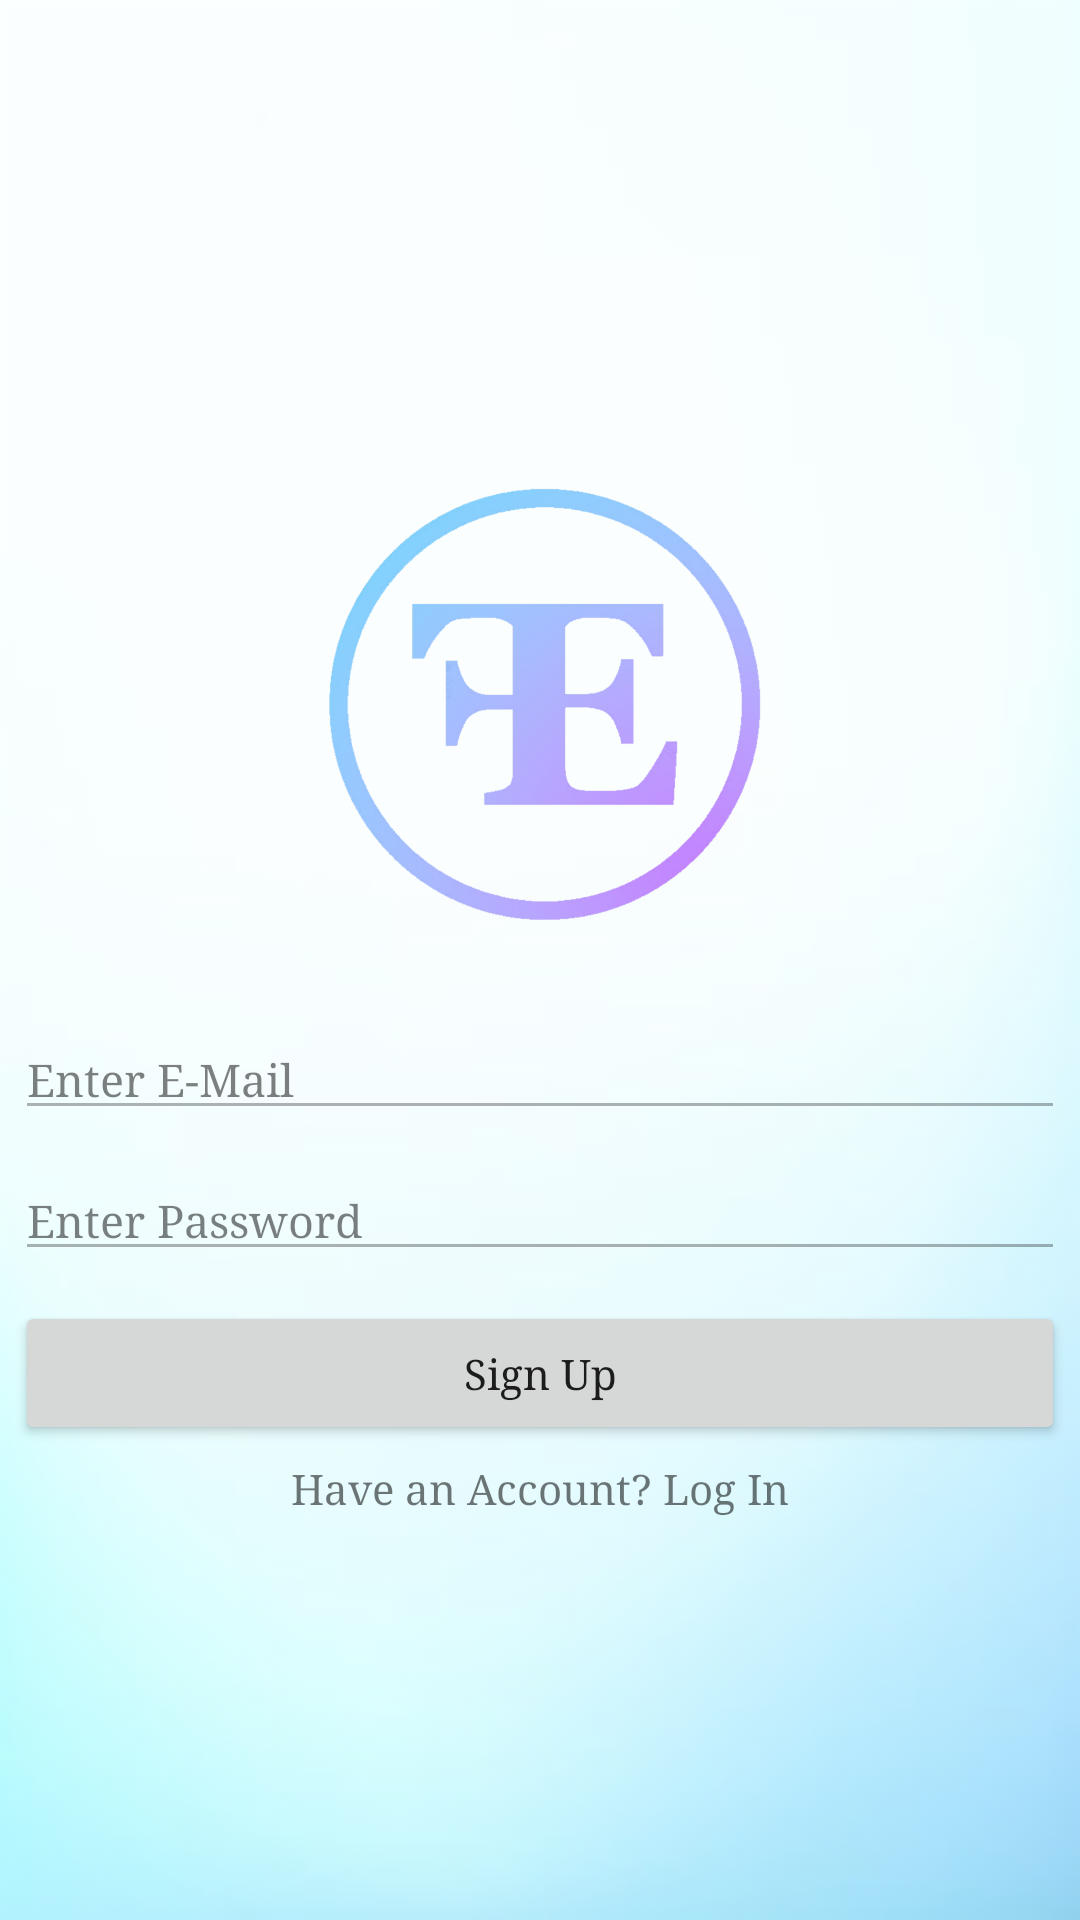

The Android layout XML behind this screen, and the referenced resources:
<!-- AndroidManifest.xml: application theme Theme.FinEase -->
<!-- res/layout/activity_registration.xml -->
<?xml version="1.0" encoding="utf-8"?>
<LinearLayout xmlns:android="http://schemas.android.com/apk/res/android"
    xmlns:app="http://schemas.android.com/apk/res-auto"
    xmlns:tools="http://schemas.android.com/tools"
    android:layout_width="match_parent"
    android:layout_height="match_parent"
    android:orientation="vertical"
    android:gravity="center"
    android:background="@drawable/bg_2"
    android:backgroundTint="#50FFFFFF"
    android:backgroundTintMode="src_over"
    tools:context=".RegistrationActivity">

    <ImageView
        android:layout_width="200dp"
        android:layout_height="200dp"
        android:src="@drawable/applogo_color"/>

    <EditText
        android:id="@+id/email"
        android:layout_width="match_parent"
        android:layout_height="wrap_content"
        android:layout_margin="5dp"
        android:hint="Enter E-Mail"
        android:textColor="#000"
        android:textSize="15sp"
        android:inputType="textEmailAddress"
        android:fontFamily="serif"
        android:alpha="0.5"
        android:textColorHint="#000"/>

    <EditText
        android:id="@+id/password"
        android:layout_width="match_parent"
        android:layout_height="wrap_content"
        android:layout_margin="5dp"
        android:hint="Enter Password"
        android:textColor="#000"
        android:textSize="15sp"
        android:inputType="textPassword"
        android:fontFamily="serif"
        android:alpha="0.5"
        android:textColorHint="#000"/>

    <Button
        android:id="@+id/registrationBtn"
        android:layout_width="match_parent"
        android:layout_height="wrap_content"
        android:textAllCaps="false"
        android:layout_margin="5dp"
        android:fontFamily="serif"
        android:text="Sign Up"/>

    <TextView
        android:id="@+id/registrationQn"
        android:layout_width="match_parent"
        android:layout_height="wrap_content"
        android:text="Have an Account? Log In"
        android:fontFamily="serif"
        android:gravity="center"/>

</LinearLayout>
<!-- resources referenced by this layout -->
<resources>
  <!-- drawable applogo_color: png bitmap (drawable-hdpi, 80275 bytes) -->
  <!-- drawable bg_2: png bitmap (drawable-hdpi, 24021 bytes) -->
  <style name="Theme.FinEase" parent="Theme.MaterialComponents.DayNight.NoActionBar">
          
          <item name="colorPrimary">@color/purple_500</item>
          <item name="colorPrimaryVariant">@color/purple_700</item>
          <item name="colorOnPrimary">@color/white</item>
          
          <item name="colorSecondary">@color/teal_200</item>
          <item name="colorSecondaryVariant">@color/teal_700</item>
          <item name="colorOnSecondary">@color/black</item>
          
          <item name="android:statusBarColor" tools:targetApi="l">?attr/colorPrimaryVariant</item>
          
      </style>
  <!-- not gathered from this repository: default colours our renderer supplied (Android Studio template values) -->
  <color name="purple_500">#FF6200EE</color>
  <color name="purple_700">#FF3700B3</color>
  <color name="teal_200">#FF03DAC5</color>
  <color name="teal_700">#FF018786</color>
  <color name="black">#FF000000</color>
  <color name="white">#FFFFFFFF</color>
</resources>
